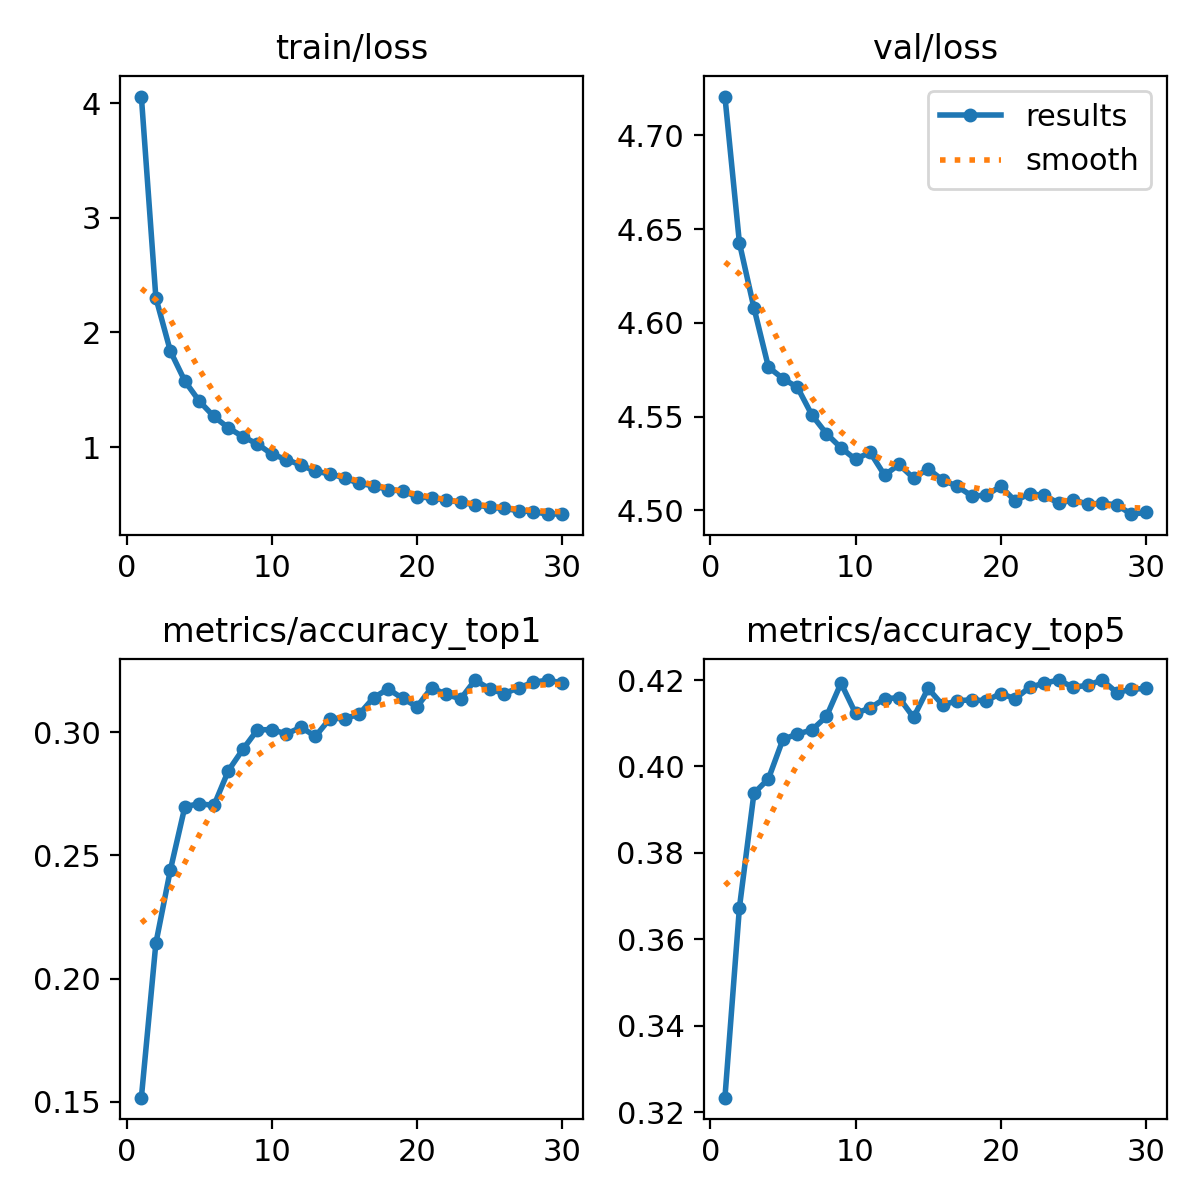

The table this chart was drawn from, first rows:
epoch, train/loss, metrics/accuracy_top1, metrics/accuracy_top5, val/loss, lr/pg0, lr/pg1, lr/pg2
1, 4.057, 0.1516, 0.3234, 4.721, 0.0002378, 0.0002378, 0.0002378
2, 2.303, 0.2143, 0.3674, 4.643, 0.0004601, 0.0004601, 0.0004601
3, 1.838, 0.2441, 0.3938, 4.608, 0.0006667, 0.0006667, 0.0006667
4, 1.576, 0.2698, 0.3972, 4.576, 0.0006433, 0.0006433, 0.0006433
5, 1.4, 0.271, 0.4063, 4.57, 0.0006433, 0.0006433, 0.0006433
6, 1.268, 0.2703, 0.4075, 4.566, 0.0006197, 0.0006197, 0.0006197
7, 1.168, 0.2845, 0.4085, 4.551, 0.0005962, 0.0005962, 0.0005962
8, 1.091, 0.2931, 0.4116, 4.541, 0.0005726, 0.0005726, 0.0005726
9, 1.028, 0.3011, 0.4193, 4.533, 0.0005491, 0.0005491, 0.0005491
10, 0.9387, 0.3011, 0.4123, 4.527, 0.0005255, 0.0005255, 0.0005255
11, 0.8922, 0.2994, 0.4135, 4.531, 0.0005019, 0.0005019, 0.0005019
12, 0.8442, 0.302, 0.4157, 4.519, 0.0004784, 0.0004784, 0.0004784
13, 0.7892, 0.2984, 0.4159, 4.524, 0.0004548, 0.0004548, 0.0004548
14, 0.7678, 0.3056, 0.4113, 4.517, 0.0004313, 0.0004313, 0.0004313
15, 0.7315, 0.3056, 0.4181, 4.522, 0.0004077, 0.0004077, 0.0004077
16, 0.6845, 0.3073, 0.4142, 4.516, 0.0003841, 0.0003841, 0.0003841
17, 0.6632, 0.314, 0.4152, 4.513, 0.0003606, 0.0003606, 0.0003606
18, 0.6307, 0.3176, 0.4154, 4.508, 0.000337, 0.000337, 0.000337
19, 0.6164, 0.3138, 0.4152, 4.508, 0.0003135, 0.0003135, 0.0003135
20, 0.5692, 0.3104, 0.4169, 4.513, 0.0002899, 0.0002899, 0.0002899
21, 0.5556, 0.3181, 0.4157, 4.505, 0.0002663, 0.0002663, 0.0002663
22, 0.5398, 0.3155, 0.4183, 4.509, 0.0002428, 0.0002428, 0.0002428
23, 0.5183, 0.3135, 0.4193, 4.508, 0.0002192, 0.0002192, 0.0002192
24, 0.4987, 0.3212, 0.42, 4.504, 0.0001956, 0.0001956, 0.0001956
25, 0.4761, 0.3176, 0.4183, 4.506, 0.0001721, 0.0001721, 0.0001721
26, 0.4662, 0.3157, 0.4188, 4.503, 0.0001485, 0.0001485, 0.0001485
27, 0.4458, 0.3181, 0.42, 4.504, 0.000125, 0.000125, 0.000125
28, 0.4384, 0.3203, 0.4171, 4.503, 0.0001014, 0.0001014, 0.0001014
29, 0.4158, 0.3212, 0.4178, 4.498, 7.7826e-05, 7.7826e-05, 7.7826e-05
30, 0.4191, 0.32, 0.4181, 4.499, 5.4264e-05, 5.4264e-05, 5.4264e-05
